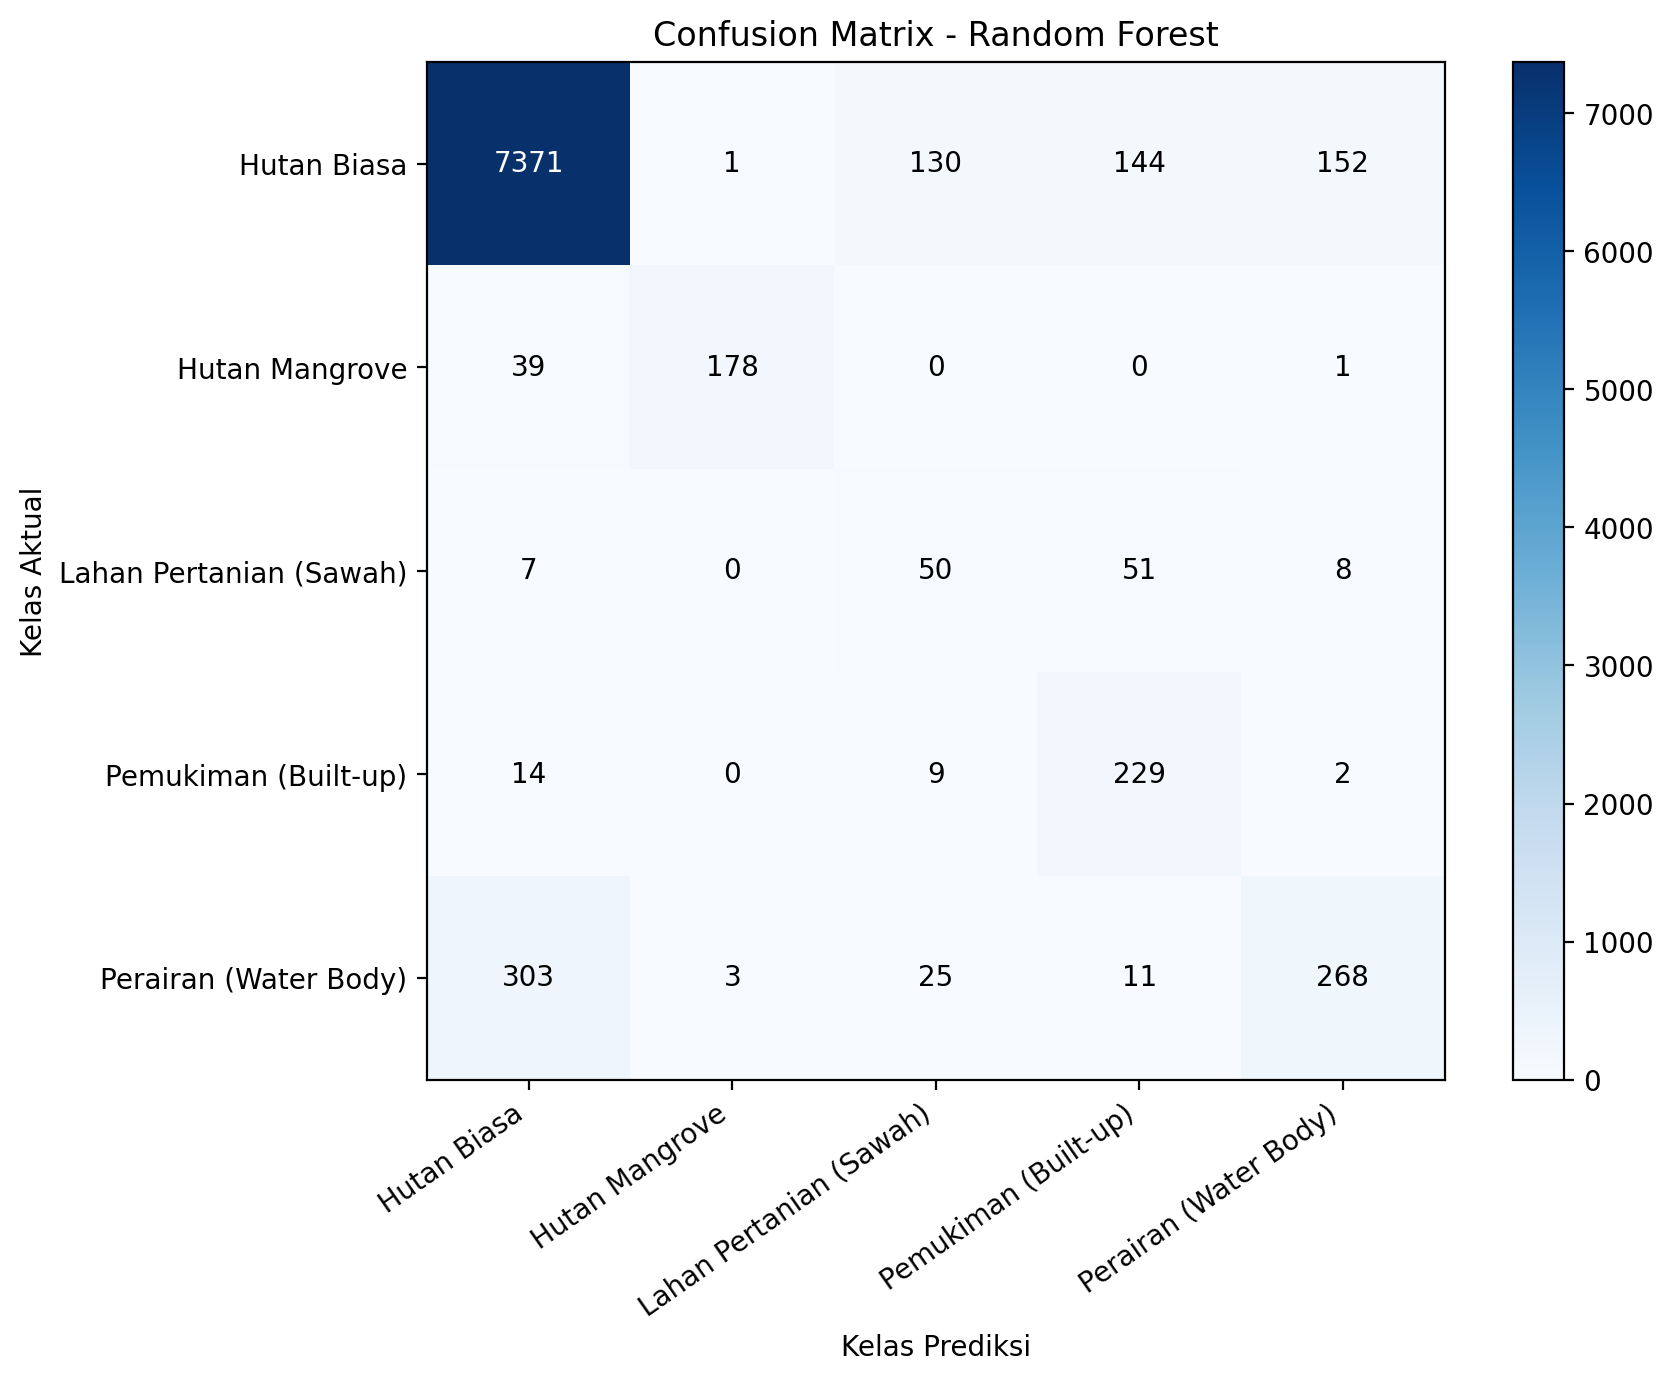

Source data for this figure (header and first rows):
, Prediksi: Hutan Biasa, Prediksi: Hutan Mangrove, Prediksi: Lahan Pertanian (Sawah), Prediksi: Pemukiman (Built-up), Prediksi: Perairan (Water Body)
Aktual: Hutan Biasa, 7371, 1, 130, 144, 152
Aktual: Hutan Mangrove, 39, 178, 0, 0, 1
Aktual: Lahan Pertanian (Sawah), 7, 0, 50, 51, 8
Aktual: Pemukiman (Built-up), 14, 0, 9, 229, 2
Aktual: Perairan (Water Body), 303, 3, 25, 11, 268
